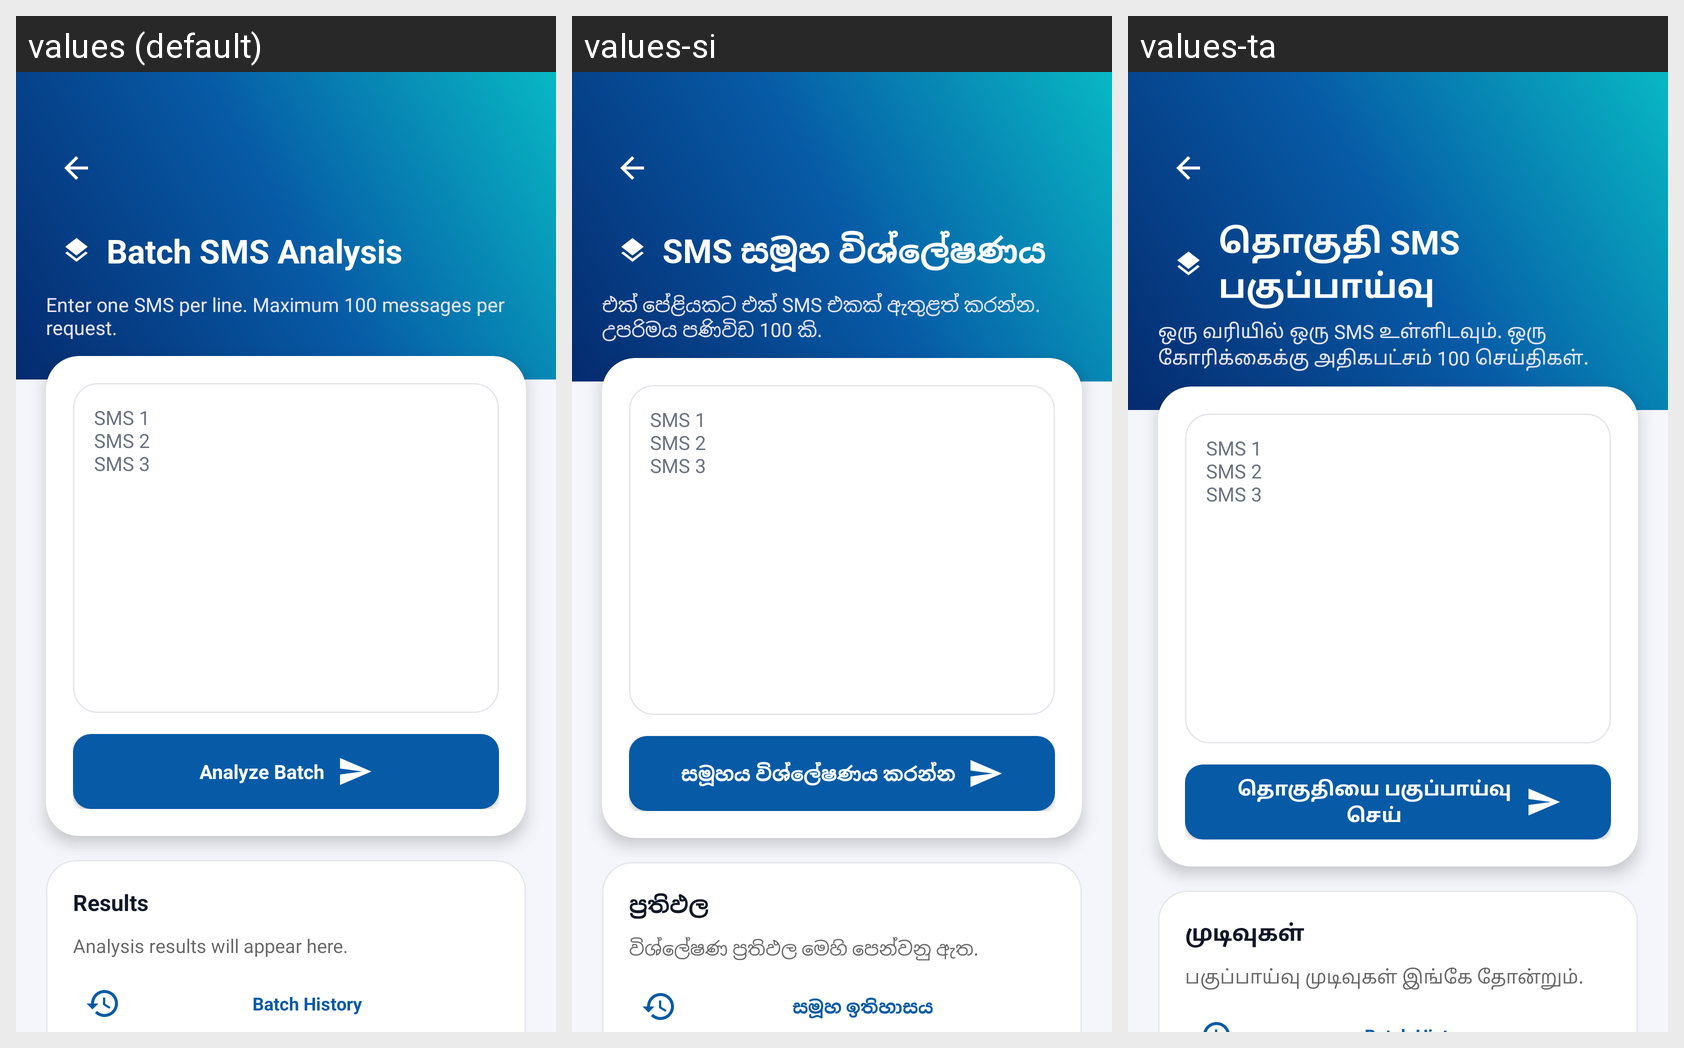

This grid shows one Android layout under several languages. Give, for every string resource on the screen, its name, the default text and each shown locale's text.
Android screen res/layout/activity_batch.xml rendered under 3 locales, left to right: values (default), values-si, values-ta. Device: Nexus 5 (rendered at 1080×1920; each locale shown at half size, 540×960, under a caption strip naming it); theme Theme.KRISSSMSShield.
Strings drawn on this screen, with the default value and each locale's value (text and hints the layout hard-codes, and strings that could not be matched under every locale, appear in the picture but are not listed):

batch_title
  values: Batch SMS Analysis
  values-si: SMS සමූහ විශ්ලේෂණය
  values-ta: தொகுதி SMS பகுப்பாய்வு

batch_subtitle
  values: Enter one SMS per line. Maximum 100 messages per request.
  values-si: එක් පේළියකට එක් SMS එකක් ඇතුළත් කරන්න. උපරිමය පණිවිඩ 100 කි.
  values-ta: ஒரு வரியில் ஒரு SMS உள்ளிடவும். ஒரு கோரிக்கைக்கு அதிகபட்சம் 100 செய்திகள்.

batch_hint
  values: SMS 1
      SMS 2
      SMS 3
  values-si: SMS 1
      SMS 2
      SMS 3
  values-ta: SMS 1
      SMS 2
      SMS 3

batch_analyze
  values: Analyze Batch
  values-si: සමූහය විශ්ලේෂණය කරන්න
  values-ta: தொகுதியை பகுப்பாய்வு செய்

batch_results
  values: Results
  values-si: ප්‍රතිඵල
  values-ta: முடிவுகள்

batch_results_empty_hint
  values: Analysis results will appear here.
  values-si: විශ්ලේෂණ ප්‍රතිඵල මෙහි පෙන්වනු ඇත.
  values-ta: பகுப்பாய்வு முடிவுகள் இங்கே தோன்றும்.
